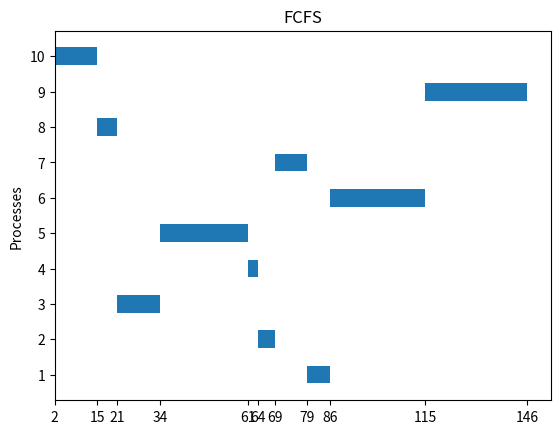
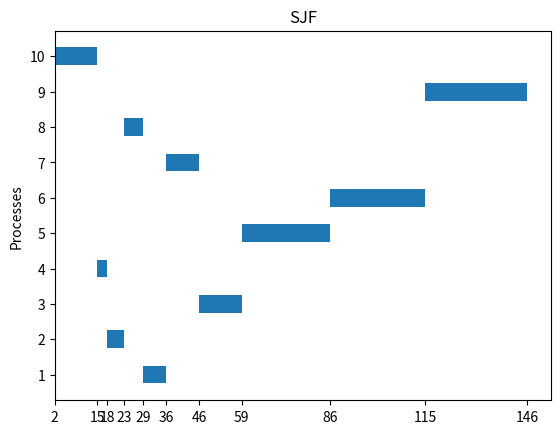
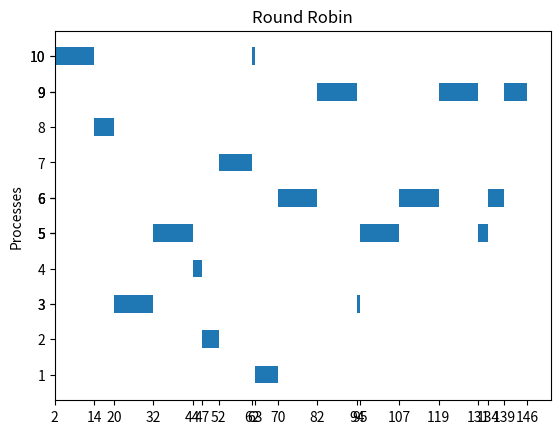
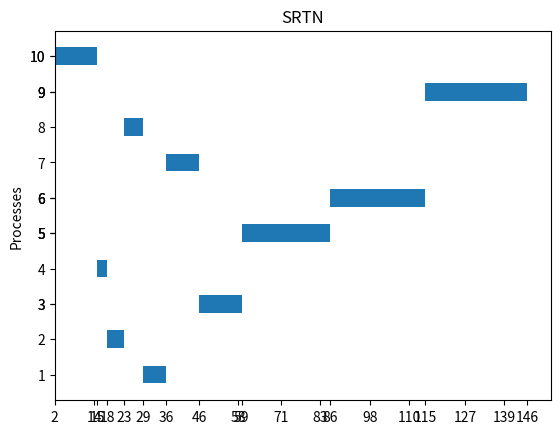

Source code (Python) for these figures, in order:
import math
import copy
import numpy as np
import matplotlib.pyplot as plt


def normal_round(n):
    if n - math.floor(n) < 0.5:
        return math.floor(n)
    return math.ceil(n)


def compute_quantum(process_list):
    quantum = 0
    for process in process_list:
        quantum += process[1]
    return quantum / len(process_list) * 80 / 100


def parse_input(process_list):
    process_list_copy = copy.deepcopy(process_list)
    for i in range(len(process_list_copy)):
        process_list_copy[i].append(i + 1)
    return sorted(process_list_copy)


def compute_wait_average(result_list):
    sum = 0
    for process in result_list:
        sum += process[0]
    return sum / len(result_list)


def compute_turn_average(result_list):
    sum = 0
    for process in result_list:
        sum += process[1]
    return sum / len(result_list)


# def fcfs(process_list):
#     print('start FCFS')
#     current_time = process_list[0][0]
#
#     process_list_copy = copy.deepcopy(process_list)
#     process_list_copy.sort(key=lambda x: x[2])
#     result = []
#     for i in range(len(process_list)):
#         result.append([0, 0])
#
#     times_list = []
#     process_order = []
#
#     while len(process_list) is not 0:
#         # print('current_time = ' + str(current_time))
#         # print('process_list: ' + str(process_list))
#
#         times_list.append(current_time)
#         process_order.append(process_list[0][2])
#
#         process_index = process_list[0][2] - 1
#         result[process_index][0] = current_time - process_list[0][0]
#         result[process_index][1] = result[process_index][0] + process_list_copy[process_index][1]
#
#         # print("queue " + str(current_time) + "->" + str(process_list))
#         current_time += process_list[0][1]
#         process_list.pop(0)
#         # print('(updated) current_time = ' + str(current_time))
#         # print(result)
#         # print()
#     times_list.append(current_time)
#     # print('current_time = ' + str(current_time) + '\n')
#     statistics(process_list_copy, times_list, process_order, result, "FCFS")
#     print('end FCFS\n\n')
#     return result

def fcfs(process_list):
    print('start FCFS')
    current_time = process_list[0][0]

    process_list_copy = copy.deepcopy(process_list)
    process_list_copy.sort(key=lambda x: x[2])
    result = []
    for i in range(len(process_list)):
        result.append([0, 0])

    times_list = []
    process_order = []
    queue = [process_list[0]]

    while len(queue) is not 0:
        times_list.append(current_time)
        process_order.append(process_list[0][2])

        process_index = process_list[0][2] - 1
        result[process_index][0] = current_time - queue[0][0]
        result[process_index][1] = result[process_index][0] + process_list_copy[process_index][1]

        current_time += queue[0][1]
        process_list.pop(0)
        queue.pop(0)
        for process in process_list:
            if process[0] <= current_time and process not in queue:
                queue.append(process)
        print("queue " + str(current_time) + "->" + str(queue))

    times_list.append(current_time)
    statistics(process_list_copy, times_list, process_order, result, "FCFS")
    print('end FCFS\n\n')
    return result


# def sjf(process_list):
#     print('start SJF')
#     current_time = process_list[0][0]
#
#     process_list_copy = copy.deepcopy(process_list)
#     process_list_copy.sort(key=lambda x: x[2])
#     result = []
#     for i in range(len(process_list)):
#         result.append([0, 0])
#
#     times_list = []
#     process_order = []
#
#     while len(process_list) is not 0:
#         times_list.append(current_time)
#         process_order.append(process_list[0][2])
#
#         process_index = process_list[0][2] - 1
#         result[process_index][0] = current_time - process_list[0][0]
#         result[process_index][1] = result[process_index][0] + process_list_copy[process_index][1]
#
#         current_time += process_list[0][1]
#         process_list.pop(0)
#
#         if len(process_list) > 1:
#             temp_min = math.inf
#             for process in process_list:
#                 if process[1] < temp_min and process[0] <= current_time:
#                     temp_min = process[1]
#                     temp_process = process
#             process_list.remove(temp_process)
#             process_list.append(temp_process)
#             process_list.reverse()
#
#     times_list.append(current_time)
#     statistics(process_list_copy, times_list, process_order, result, "SJF")
#     print('end SJF\n\n')
#     return result

def sjf(process_list):
    print('start SJF')
    current_time = process_list[0][0]

    process_list_copy = copy.deepcopy(process_list)
    process_list_copy.sort(key=lambda x: x[2])
    result = []
    for i in range(len(process_list)):
        result.append([0, 0])

    times_list = []
    process_order = []
    queue = [process_list[0]]

    while len(queue) is not 0:
        times_list.append(current_time)
        process_order.append(queue[0][2])

        process_index = queue[0][2] - 1
        result[process_index][0] = current_time - queue[0][0]
        result[process_index][1] = result[process_index][0] + process_list_copy[process_index][1]

        current_time += queue[0][1]
        process_list.remove(queue[0])
        queue.pop(0)
        for process in process_list:
            if process[0] <= current_time and process not in queue:
                queue.append(process)
        queue.sort(key=lambda x: x[1])
        print("queue " + str(current_time) + "->" + str(queue))

    times_list.append(current_time)
    statistics(process_list_copy, times_list, process_order, result, "SJF")
    print('end SJF\n\n')
    return result


# def rr(process_list, quantum=-1):
#     print('start RR')
#     if quantum == -1:
#         quantum = math.ceil(compute_quantum(process_list))
#     print('quantum = ' + str(quantum))
#     current_time = process_list[0][0]
#
#     process_list_copy = copy.deepcopy(process_list)
#     process_list_copy.sort(key=lambda x: x[2])
#     result = []
#     for i in range(len(process_list)):
#         result.append([0, 0])
#
#     times_list = []
#     process_order = []
#
#     while len(process_list) is not 0:
#         # print('current_time = ' + str(current_time))
#         # print('process_list: ' + str(process_list))
#
#         times_list.append(current_time)
#         process_order.append(process_list[0][2])
#
#         process_index = process_list[0][2] - 1
#         result[process_index][0] += current_time - process_list[0][0]
#
#         if process_list[0][1] <= quantum:
#             result[process_index][1] = result[process_index][0] + process_list_copy[process_index][1]
#             current_time += process_list[0][1]
#             process_list.pop(0)
#         else:
#             process_list[0][1] -= quantum
#             process_list[0][0] = current_time + quantum
#             temp_process = process_list[0]
#             process_list.remove(temp_process)
#             for i in range(len(process_list)):
#                 if process_list[i][0] > current_time + quantum:
#                     process_list.insert(i, temp_process)
#                     break
#             if temp_process not in process_list:
#                 process_list.append(temp_process)
#             current_time += quantum
#         # print()
#     times_list.append(current_time)
#     # print('current_time = ' + str(current_time) + '\n')
#     statistics(process_list_copy, times_list, process_order, result, "Round Robin")
#     print('end RR\n\n')
#     return result

def rr(process_list, quantum=-1):
    print('start RR')
    if quantum == -1:
        quantum = normal_round(compute_quantum(process_list))
    print('quantum = ' + str(quantum))

    process_list_copy = copy.deepcopy(process_list)
    process_list_copy.sort(key=lambda x: x[2])
    result = []
    for i in range(len(process_list)):
        result.append([0, 0])

    queue = [process_list[0]]
    current_time = queue[0][0]
    times_list = []
    process_order = []

    while len(queue) is not 0:
        process_cont = None
        process_index = queue[0][2] - 1
        times_list.append(current_time)
        process_order.append(queue[0][2])
        result[process_index][0] += current_time - queue[0][0]
        if queue[0][1] <= quantum:
            result[process_index][1] = result[process_index][0] + process_list_copy[process_index][1]
            current_time += queue[0][1]
            if queue[0] in process_list:
                process_list.remove(queue[0])
        else:
            current_time += quantum
            if queue[0] in process_list:
                process_list.remove(queue[0])
            queue[0][0] = current_time
            queue[0][1] -= quantum
            process_cont = queue[0]

        queue.pop(0)
        for process in process_list:
            if process[0] <= current_time and process not in queue:
                queue.append(process)
        if process_cont:
            queue.append(process_cont)
        print("queue " + str(current_time) + "->" + str(queue))
    times_list.append(current_time)
    statistics(process_list_copy, times_list, process_order, result, "Round Robin")
    print('end RR\n\n')
    return result

# #luchian version
# def srtn(process_list, quantum=-1):
#     print('start SRTN')
#     if quantum == -1:
#         quantum = normal_round(compute_quantum(process_list))
#     print('quantum = ' + str(quantum))
#     current_time = process_list[0][0]
#
#     process_list_copy = copy.deepcopy(process_list)
#     process_list_copy.sort(key=lambda x: x[2])
#     result = []
#     for i in range(len(process_list)):
#         result.append([-1, -1])
#
#     times_list = []
#     process_order = []
#
#     while len(process_list) is not 0:
#         # print('current_time = ' + str(current_time))
#         # print('process_list: ' + str(process_list))
#
#         times_list.append(current_time)
#         process_order.append(process_list[0][2])
#
#         process_index = process_list[0][2] - 1
#         if result[process_index][0] == -1:
#             result[process_index][0] = current_time - process_list[0][0]
#
#         if process_list[0][1] <= quantum:
#             result[process_index][1] = result[process_index][0] + process_list_copy[process_index][1]
#             current_time += process_list[0][1]
#             process_list.pop(0)
#             if len(process_list) > 1:
#                 temp_min = math.inf
#                 for process in process_list:
#                     if process[1] < temp_min and process[0] <= current_time:
#                         temp_min = process[1]
#                         temp_process = process
#                 process_list.remove(temp_process)
#                 process_list.append(temp_process)
#                 process_list.reverse()
#         else:
#             current_time += quantum
#             process_list[0][1] -= quantum
#
#         # print('(updated) current_time = ' + str(current_time))
#         # print()
#     times_list.append(current_time)
#     # print('current_time = ' + str(current_time) + '\n')
#     statistics(process_list_copy, times_list, process_order, result, "SRTN")
#     print('end SRTN\n\n')
#     return result

def srtn(process_list, quantum=-1):
    print('start SRTN')
    if quantum == -1:
        quantum = normal_round(compute_quantum(process_list))
    print('quantum = ' + str(quantum))

    process_list_copy = copy.deepcopy(process_list)
    process_list_copy.sort(key=lambda x: x[2])
    result = []
    for i in range(len(process_list)):
        result.append([0, 0])

    queue = [process_list[0]]
    current_time = queue[0][0]
    times_list = []
    process_order = []

    while len(queue) is not 0:
        process_cont = None
        process_index = queue[0][2] - 1
        times_list.append(current_time)
        process_order.append(queue[0][2])
        result[process_index][0] += current_time - queue[0][0]
        if queue[0][1] <= quantum:
            result[process_index][1] = result[process_index][0] + process_list_copy[process_index][1]
            current_time += queue[0][1]
            if queue[0] in process_list:
                process_list.remove(queue[0])
        else:
            current_time += quantum
            if queue[0] in process_list:
                process_list.remove(queue[0])
            queue[0][0] = current_time
            queue[0][1] -= quantum
            process_cont = queue[0]

        queue.pop(0)
        for process in process_list:
            if process[0] <= current_time and process not in queue:
                queue.append(process)
        if process_cont:
            queue.append(process_cont)
        queue.sort(key=lambda x: x[1])
        print("queue " + str(current_time) + "->" + str(queue))
    times_list.append(current_time)
    statistics(process_list_copy, times_list, process_order, result, "SRTN")
    print('end SRTN\n\n')
    return result

def statistics(process_list, times_list, process_order, result, title):
    print('times_list: ' + str(times_list))
    print('process_order: ' + str(process_order))
    print('context_switches: ' + str(len(process_order) - 1))
    print('result: ' + str(result))
    print('wait average = ' + str(compute_wait_average(result)))
    print('turn average = ' + str(compute_turn_average(result)))
    starting_points = np.array(times_list[:-1])
    y_axis_labels = np.array(process_order)
    process_val = []
    for i in range(1, len(times_list)):
        process_val.append(times_list[i] - times_list[i - 1])
    print("process_val: " + str(process_val))

    plt.figure()
    plt.title(title)
    plt.ylabel("Processes")
    plt.barh(y_axis_labels, process_val, height=0.5, left=starting_points)
    plt.xticks(times_list)
    plt.yticks(y_axis_labels)
    plt.show()


def main(process_list):
    fcfs_result = fcfs(parse_input(process_list))
    sjf_result = sjf(parse_input(process_list))
    rr_result = rr(parse_input(process_list))
    srtn_result = srtn(parse_input(process_list))


'''
    [4, 12],
    [30, 5],
    [15, 34],
    [25, 23],
    [10, 17]
    [5, 5], [10, 10], [15, 10], [10, 15], [5, 20], [0, 10], [0, 15]
        [25, 7], [12, 5], [5, 13], [10, 3], [7, 27], [19, 29], [12, 10], [5, 6], [21, 31], [2, 13]

    '''
input_list = [
    # [25, 32],
    # [2, 13],
    # [10, 34],
    # [0, 23],
    # [17, 17],
    # [9, 19],
    # [0, 31],
    # [0, 11],
    [15, 7],
    [12, 5],
    [5, 13],
    [10, 3],
    [7, 27],
    [19, 29],
    [12, 10],
    [5,6],
    [21, 31],
    [2, 13]
]
main(input_list)
